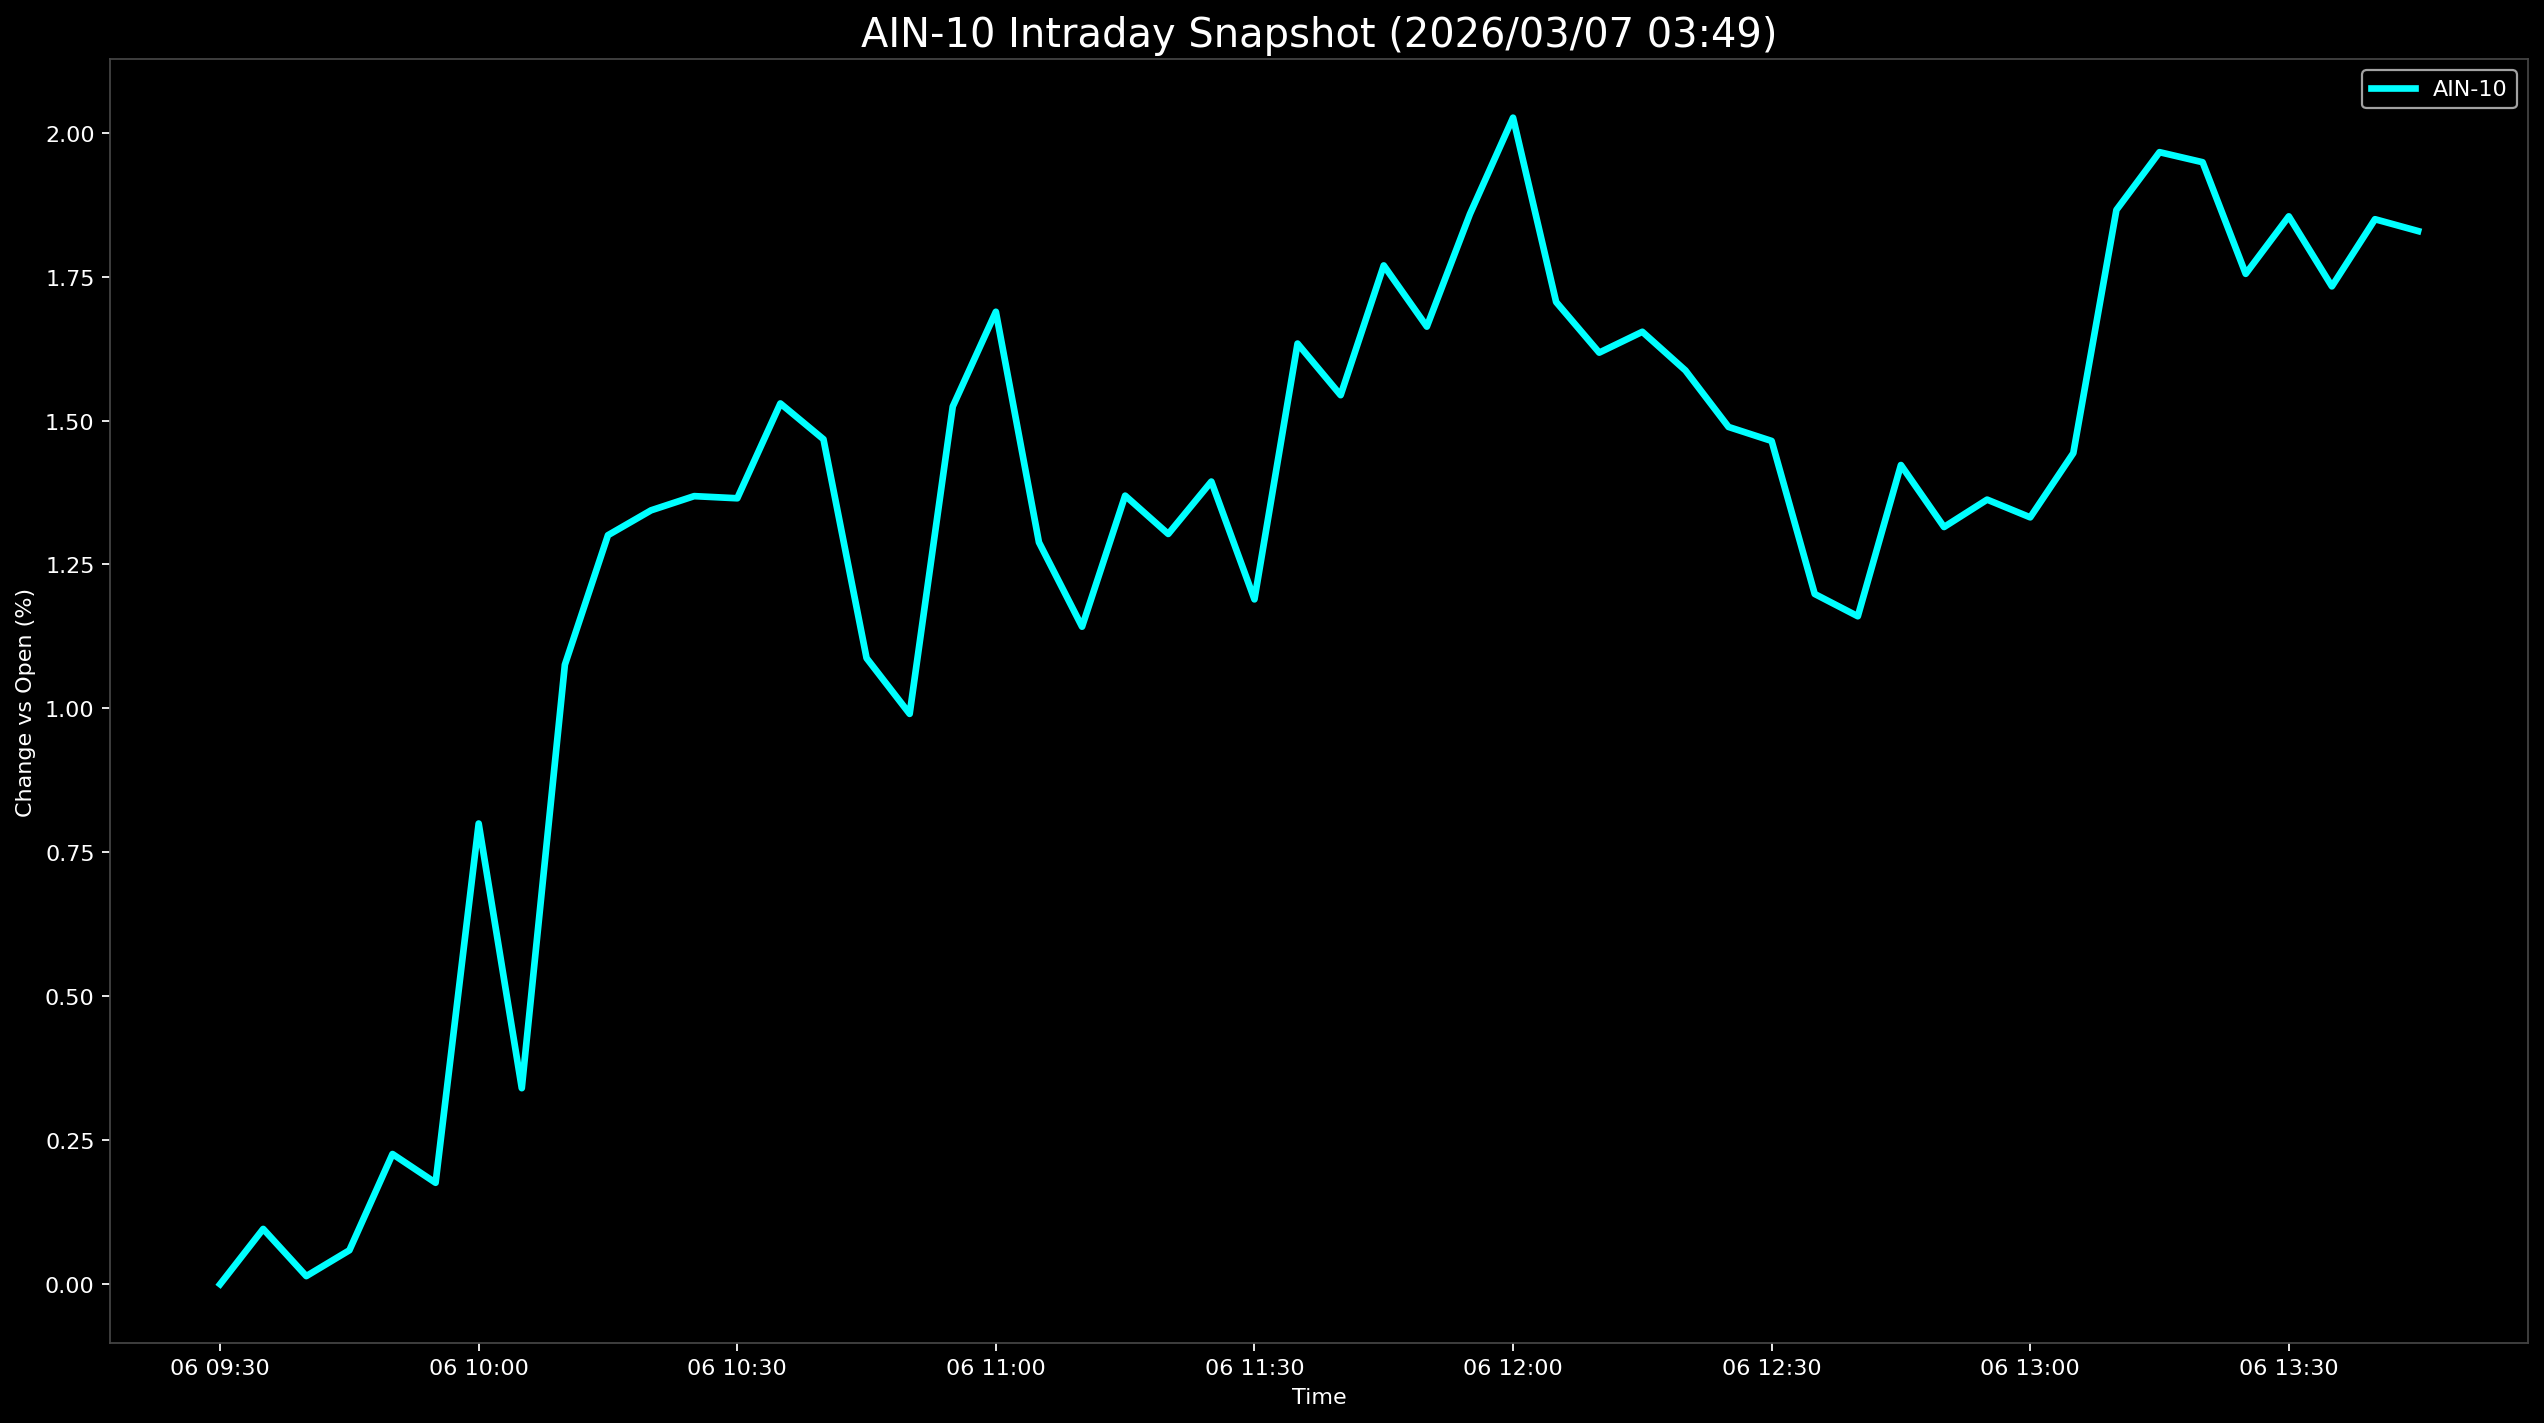

The table this chart was drawn from, first rows:
Datetime, AIN-10
2026-03-06 09:30:00, 0.0
2026-03-06 09:35:00, 0.09602
2026-03-06 09:40:00, 0.01409
2026-03-06 09:45:00, 0.05898
2026-03-06 09:50:00, 0.2261
2026-03-06 09:55:00, 0.1762
2026-03-06 10:00:00, 0.8001
2026-03-06 10:05:00, 0.3405
2026-03-06 10:10:00, 1.076
2026-03-06 10:15:00, 1.301
2026-03-06 10:20:00, 1.344
2026-03-06 10:25:00, 1.369
2026-03-06 10:30:00, 1.365
2026-03-06 10:35:00, 1.53
2026-03-06 10:40:00, 1.467
2026-03-06 10:45:00, 1.087
2026-03-06 10:50:00, 0.9905
2026-03-06 10:55:00, 1.524
2026-03-06 11:00:00, 1.689
2026-03-06 11:05:00, 1.288
2026-03-06 11:10:00, 1.142
2026-03-06 11:15:00, 1.37
2026-03-06 11:20:00, 1.303
2026-03-06 11:25:00, 1.394
2026-03-06 11:30:00, 1.189
2026-03-06 11:35:00, 1.634
2026-03-06 11:40:00, 1.544
2026-03-06 11:45:00, 1.769
2026-03-06 11:50:00, 1.663
2026-03-06 11:55:00, 1.859
2026-03-06 12:00:00, 2.026
2026-03-06 12:05:00, 1.706
2026-03-06 12:10:00, 1.618
2026-03-06 12:15:00, 1.654
2026-03-06 12:20:00, 1.587
2026-03-06 12:25:00, 1.489
2026-03-06 12:30:00, 1.465
2026-03-06 12:35:00, 1.199
2026-03-06 12:40:00, 1.16
2026-03-06 12:45:00, 1.423
2026-03-06 12:50:00, 1.315
2026-03-06 12:55:00, 1.363
2026-03-06 13:00:00, 1.332
2026-03-06 13:05:00, 1.443
2026-03-06 13:10:00, 1.866
2026-03-06 13:15:00, 1.966
2026-03-06 13:20:00, 1.949
2026-03-06 13:25:00, 1.755
2026-03-06 13:30:00, 1.855
2026-03-06 13:35:00, 1.733
2026-03-06 13:40:00, 1.85
2026-03-06 13:45:00, 1.829
